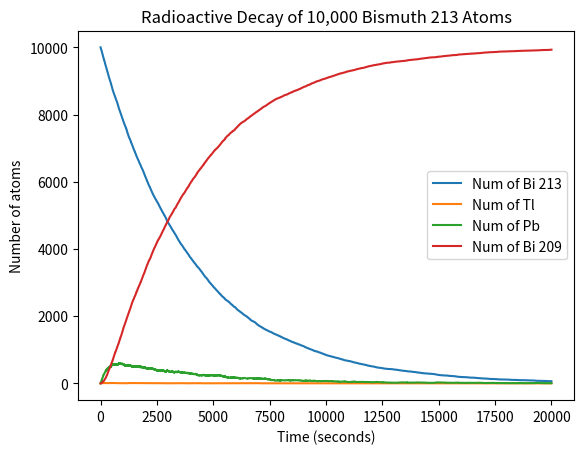

This chart was generated by the following Python code:
#!/usr/bin/env python
# coding: utf-8

# In[2]:


import numpy as np
import random
import matplotlib.pyplot as plt

#initialize arrays
dt = 1
max_time = int(20_000)
num_Bi_213 = np.zeros(max_time+1)
num_Bi_213[0] = int(10_000)
num_Tl = np.zeros(max_time+1)
num_Pb = np.zeros(max_time+1)
num_Bi_209 = np.zeros(max_time+1)
time = np.arange(0,max_time,dt) #can easily change dt

#calculate rates and weights
rate_Bi_213 = 46*60
p_Bi_213 = 1 - 2**(-1/rate_Bi_213)

rate_Pb = 3.3*60
p_Pb = 1 - 2**(-1/rate_Pb)

rate_Tl = 2.20*60
p_Tl = 1 - 2**(-1/rate_Tl)
weight_Tl = 2.09/100

for i in time:
    # set all values we will add to or subtract from
    num_Pb[i+1] = num_Pb[i]
    num_Tl[i+1] = num_Tl[i]
    num_Bi_213[i+1]= num_Bi_213[i]
    num_Bi_209[i+1]= num_Bi_209[i]
    
    #calculate pb decay
    for q in range(int(num_Pb[i])):
        if random.random() < p_Pb:
            num_Pb[i+1] -= 1
            num_Bi_209[i+1] += 1
    # calculate Tl decay
    for q in range(int(num_Tl[i])):
        if random.random() < p_Tl:
            num_Tl[i+1] -= 1
            num_Pb[i+1] += 1
    # calculate Bi 213 decay
    for q in range(int(num_Bi_213[i])):
        if random.random() < p_Bi_213:
            num_Bi_213[i+1] -= 1
            if random.random() < weight_Tl:
                num_Tl[i+1] +=1
            else:
                num_Pb[i+1] +=1
#another array because my code is midly lazy and rolls over in time         
time_plot = np.arange(0,max_time+1,dt) #can easily change dt

plt.plot(time_plot,num_Bi_213) 
plt.plot(time_plot,num_Tl)
plt.plot(time_plot,num_Pb)
plt.plot(time_plot,num_Bi_209)
plt.xlabel('Time (seconds)')
plt.ylabel('Number of atoms')
plt.legend(['Num of Bi 213','Num of Tl','Num of Pb','Num of Bi 209']);
plt.title('Radioactive Decay of 10,000 Bismuth 213 Atoms')
plt.savefig('radioactive_decay_p3.png')



